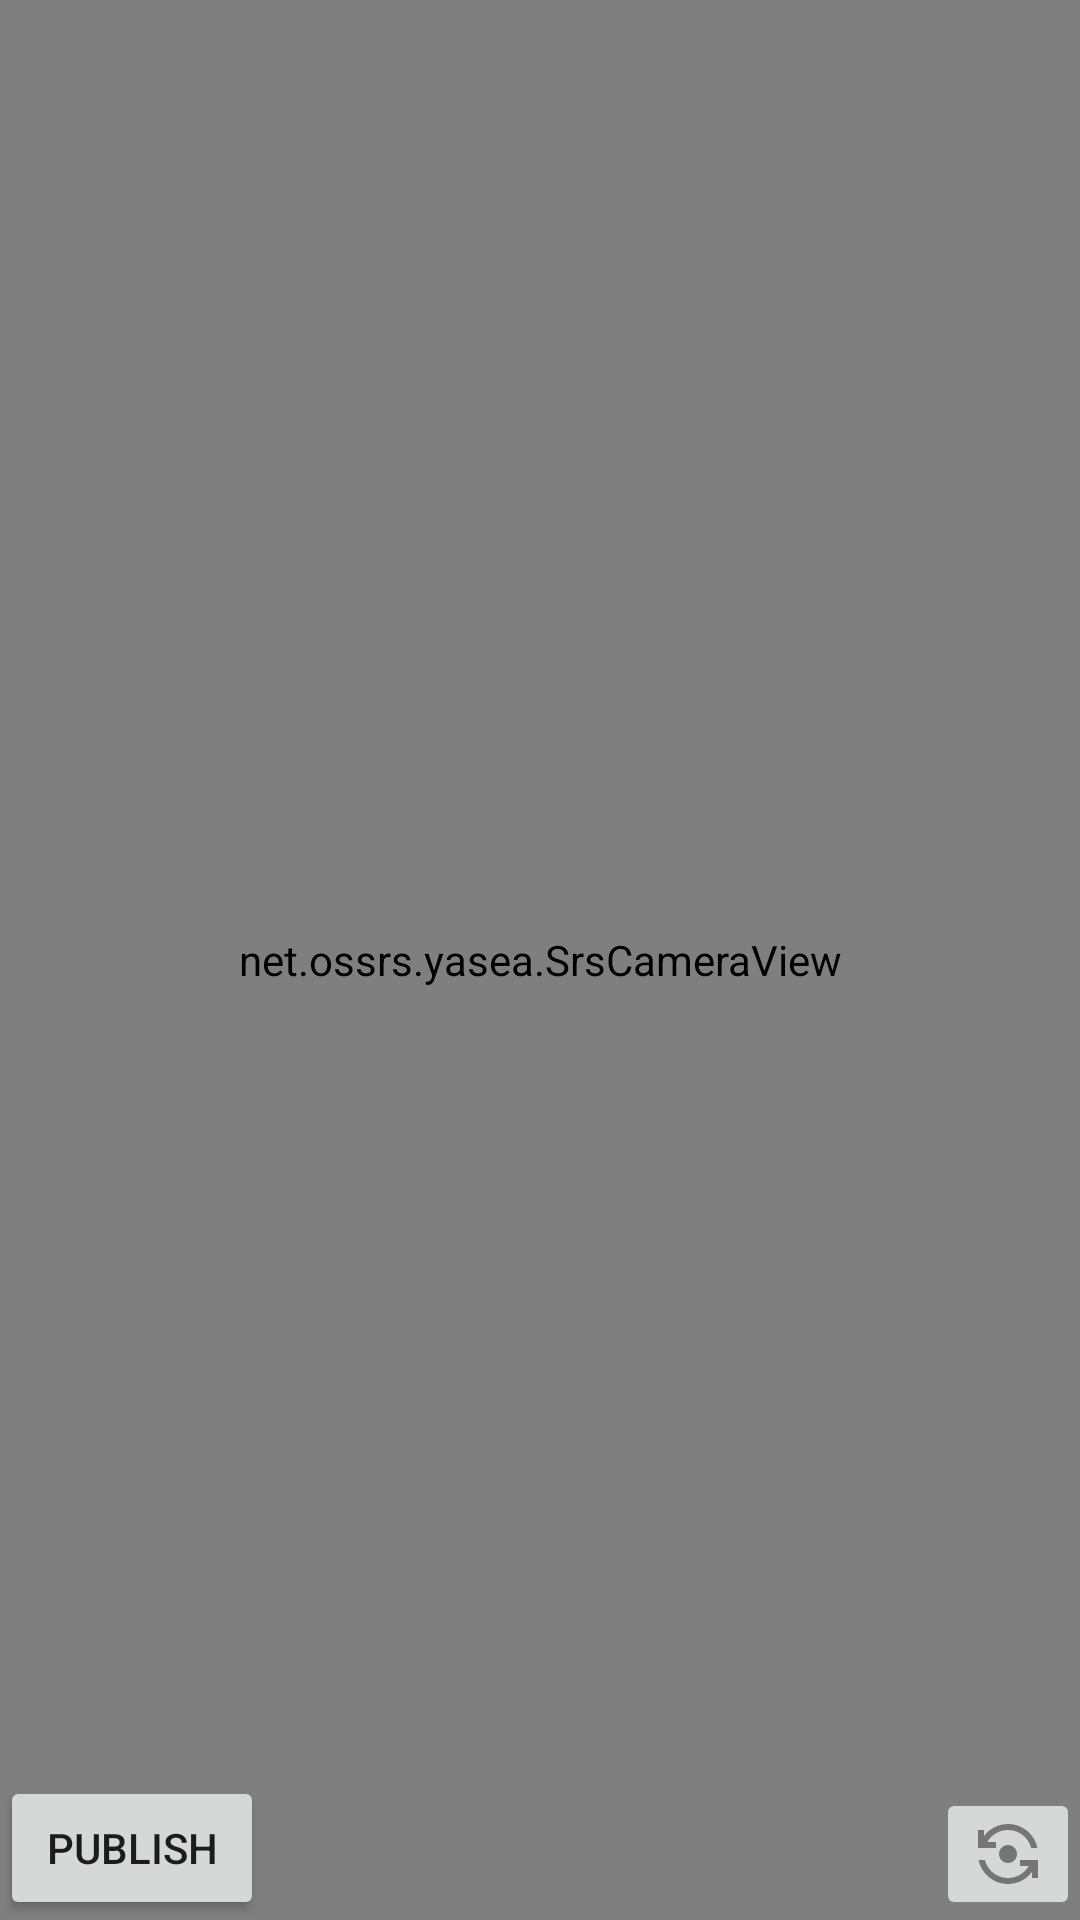

Android layout source for this screen:
<!-- AndroidManifest.xml: application theme AppTheme -->
<!-- res/layout/activity_you_tube_stream.xml -->
<?xml version="1.0" encoding="utf-8"?>
<RelativeLayout xmlns:android="http://schemas.android.com/apk/res/android"
    xmlns:tools="http://schemas.android.com/tools"
    android:layout_width="fill_parent"
    android:layout_height="fill_parent"
    tools:context="net.ossrs.yasea.demo.MainActivity">

    <net.ossrs.yasea.SrsCameraView
        android:layout_width="match_parent"
        android:layout_height="match_parent"
        android:id="@+id/glsurfaceview_camera"
        android:layout_alignParentBottom="true"
        android:layout_alignParentLeft="true"
        android:layout_alignParentStart="true"
        android:layout_alignParentTop="true"
        android:layout_alignParentRight="true"
        android:layout_alignParentEnd="true" />

    <Button
        android:layout_width="wrap_content"
        android:layout_height="wrap_content"
        android:text="publish"
        android:id="@+id/publish"
        android:layout_alignParentBottom="true"
        android:layout_alignParentLeft="true"
        android:layout_alignParentStart="true" />

    <ImageButton
        android:layout_width="wrap_content"
        android:layout_height="wrap_content"
        android:id="@+id/swCam"
        android:layout_alignBottom="@+id/publish"
        android:layout_alignParentRight="true"
        android:src="@drawable/ic_switch_cam"/>

    <Button
        android:layout_width="wrap_content"
        android:layout_height="wrap_content"
        android:text="record"
        android:id="@+id/record"
        android:layout_alignBottom="@+id/publish"
        android:layout_toRightOf="@id/swCam" />

    <Button
        android:layout_width="wrap_content"
        android:layout_height="wrap_content"
        android:text="soft encoder"
        android:id="@+id/swEnc"
        android:layout_alignBottom="@+id/publish"
        android:layout_toRightOf="@id/record"
        android:layout_alignParentRight="true"
        android:layout_alignParentEnd="true"/>

</RelativeLayout>
<!-- resources referenced by this layout -->
<resources>
  <!-- drawable ic_switch_cam: png bitmap (drawable-hdpi, 466 bytes) -->
  <style name="AppTheme" parent="Theme.MaterialComponents.Light.DarkActionBar">
          
          <item name="colorPrimary">@color/colorPrimary</item>
          <item name="colorPrimaryDark">@color/colorPrimaryDark</item>
          <item name="colorAccent">@color/colorAccent</item>
  
          <item name="primaryTextColor">@color/primaryTitleColor</item>
      </style>
  <color name="colorPrimary">#6200EE</color>
  <color name="colorPrimaryDark">#3700B3</color>
  <color name="colorAccent">#6200EE</color>
  <color name="primaryTitleColor">#212121</color>
</resources>
